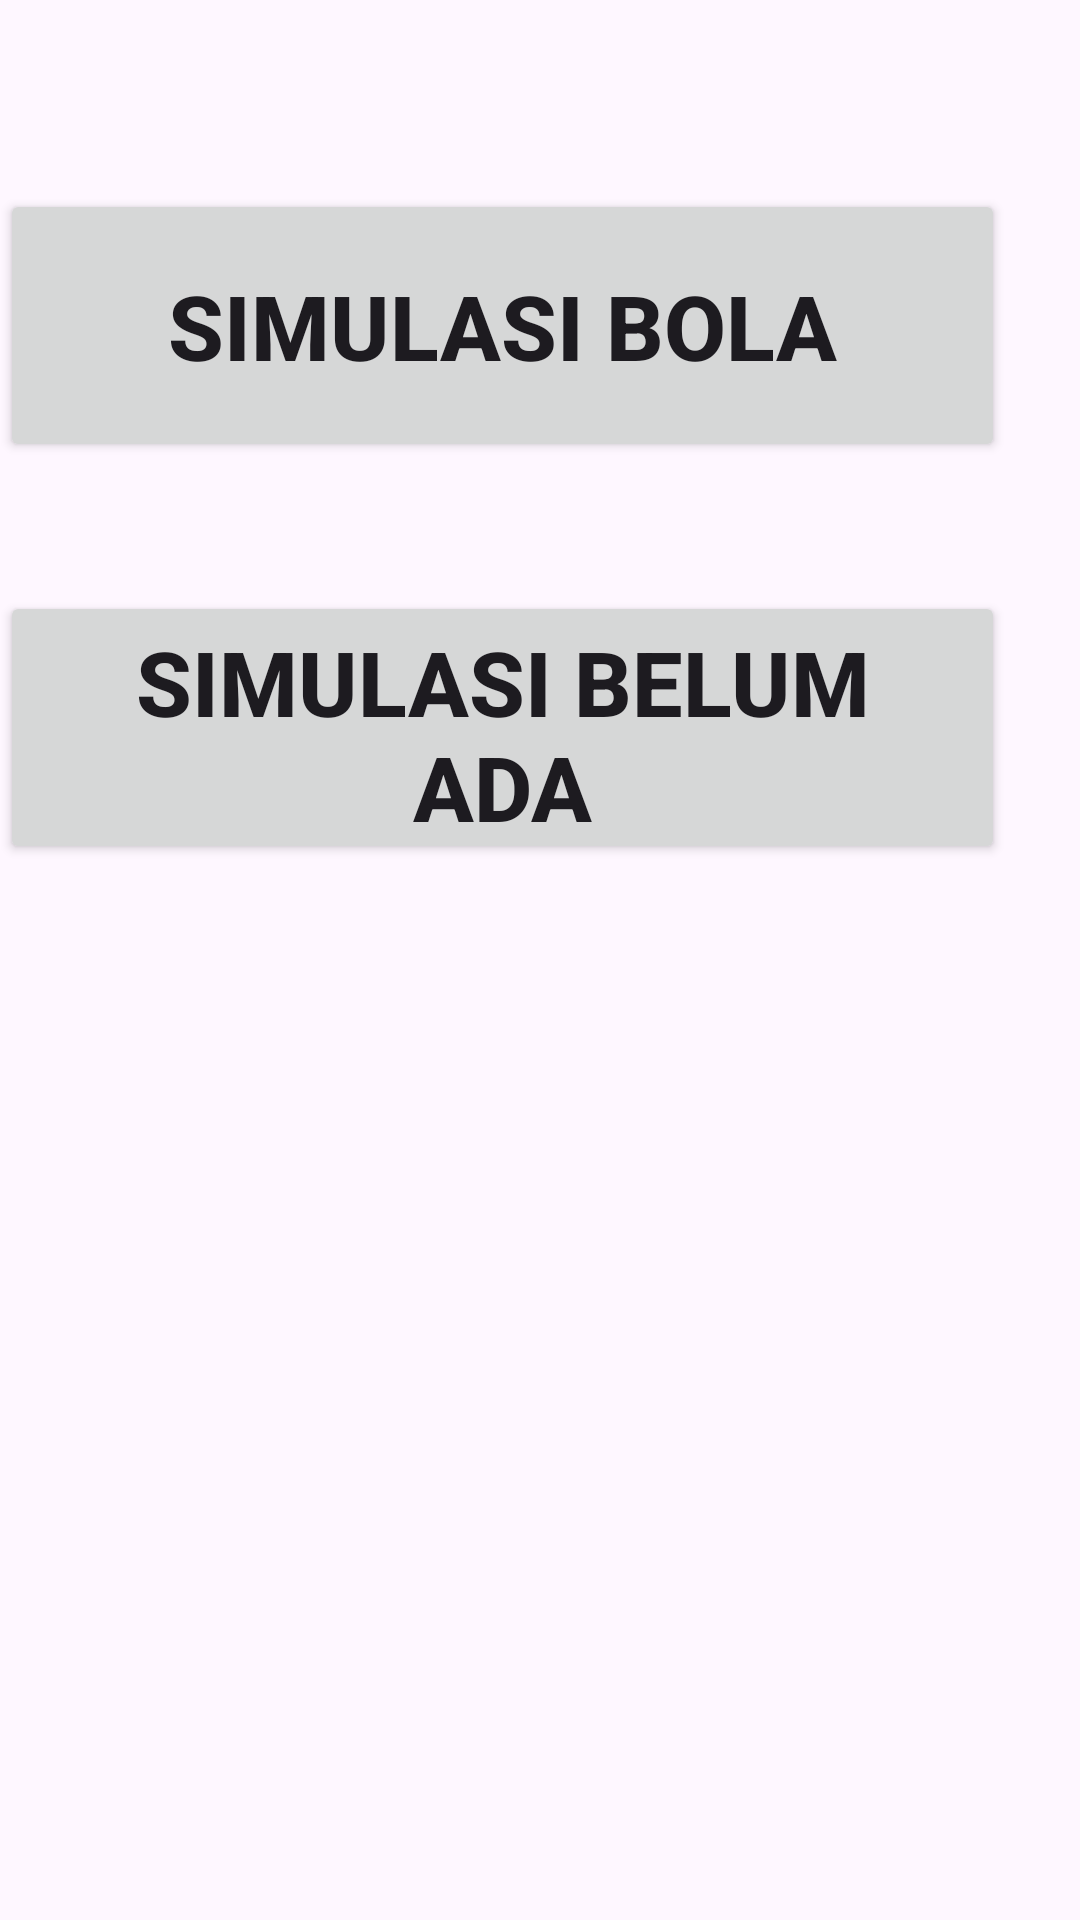

Android layout source for this screen:
<!-- AndroidManifest.xml: application theme Theme.NahIni -->
<!-- res/layout/untuksimulasi.xml -->
<?xml version="1.0" encoding="utf-8"?>
<RelativeLayout xmlns:android="http://schemas.android.com/apk/res/android"
    xmlns:app="http://schemas.android.com/apk/res-auto"
    xmlns:tools="http://schemas.android.com/tools"
    android:layout_width="match_parent"
    android:layout_height="match_parent"
    tools:context=".Simulasi1">


    <Button
        android:id="@+id/button1"
        android:layout_width="363dp"
        android:layout_height="91dp"
        android:layout_alignParentEnd="true"
        android:layout_alignParentBottom="true"
        android:layout_marginEnd="25dp"
        android:layout_marginBottom="486dp"
        android:text="Simulasi Bola"
        android:textSize="30dp"
        android:textStyle="bold" />

    <Button
        android:id="@+id/button2"
        android:layout_width="363dp"
        android:layout_height="91dp"
        android:layout_alignParentEnd="true"
        android:layout_alignParentBottom="true"
        android:layout_marginEnd="25dp"
        android:layout_marginBottom="352dp"
        android:text="Simulasi Belum ada"
        android:textSize="30dp"
        android:textStyle="bold" />

    <TextView
        android:id="@+id/Tjudul"
        android:layout_width="wrap_content"
        android:layout_height="wrap_content"
        android:layout_alignParentEnd="true"
        android:layout_alignParentBottom="true"
        android:layout_marginEnd="106dp"
        android:layout_marginBottom="631dp"
        android:text="Simulasi"
        android:textSize="50dp"
        android:textStyle="bold" />

</RelativeLayout>
<!-- resources referenced by this layout -->
<resources>
  <style name="Theme.NahIni" parent="Base.Theme.NahIni" />
  <style name="Base.Theme.NahIni" parent="Theme.Material3.DayNight.NoActionBar">
          
          
      </style>
</resources>
